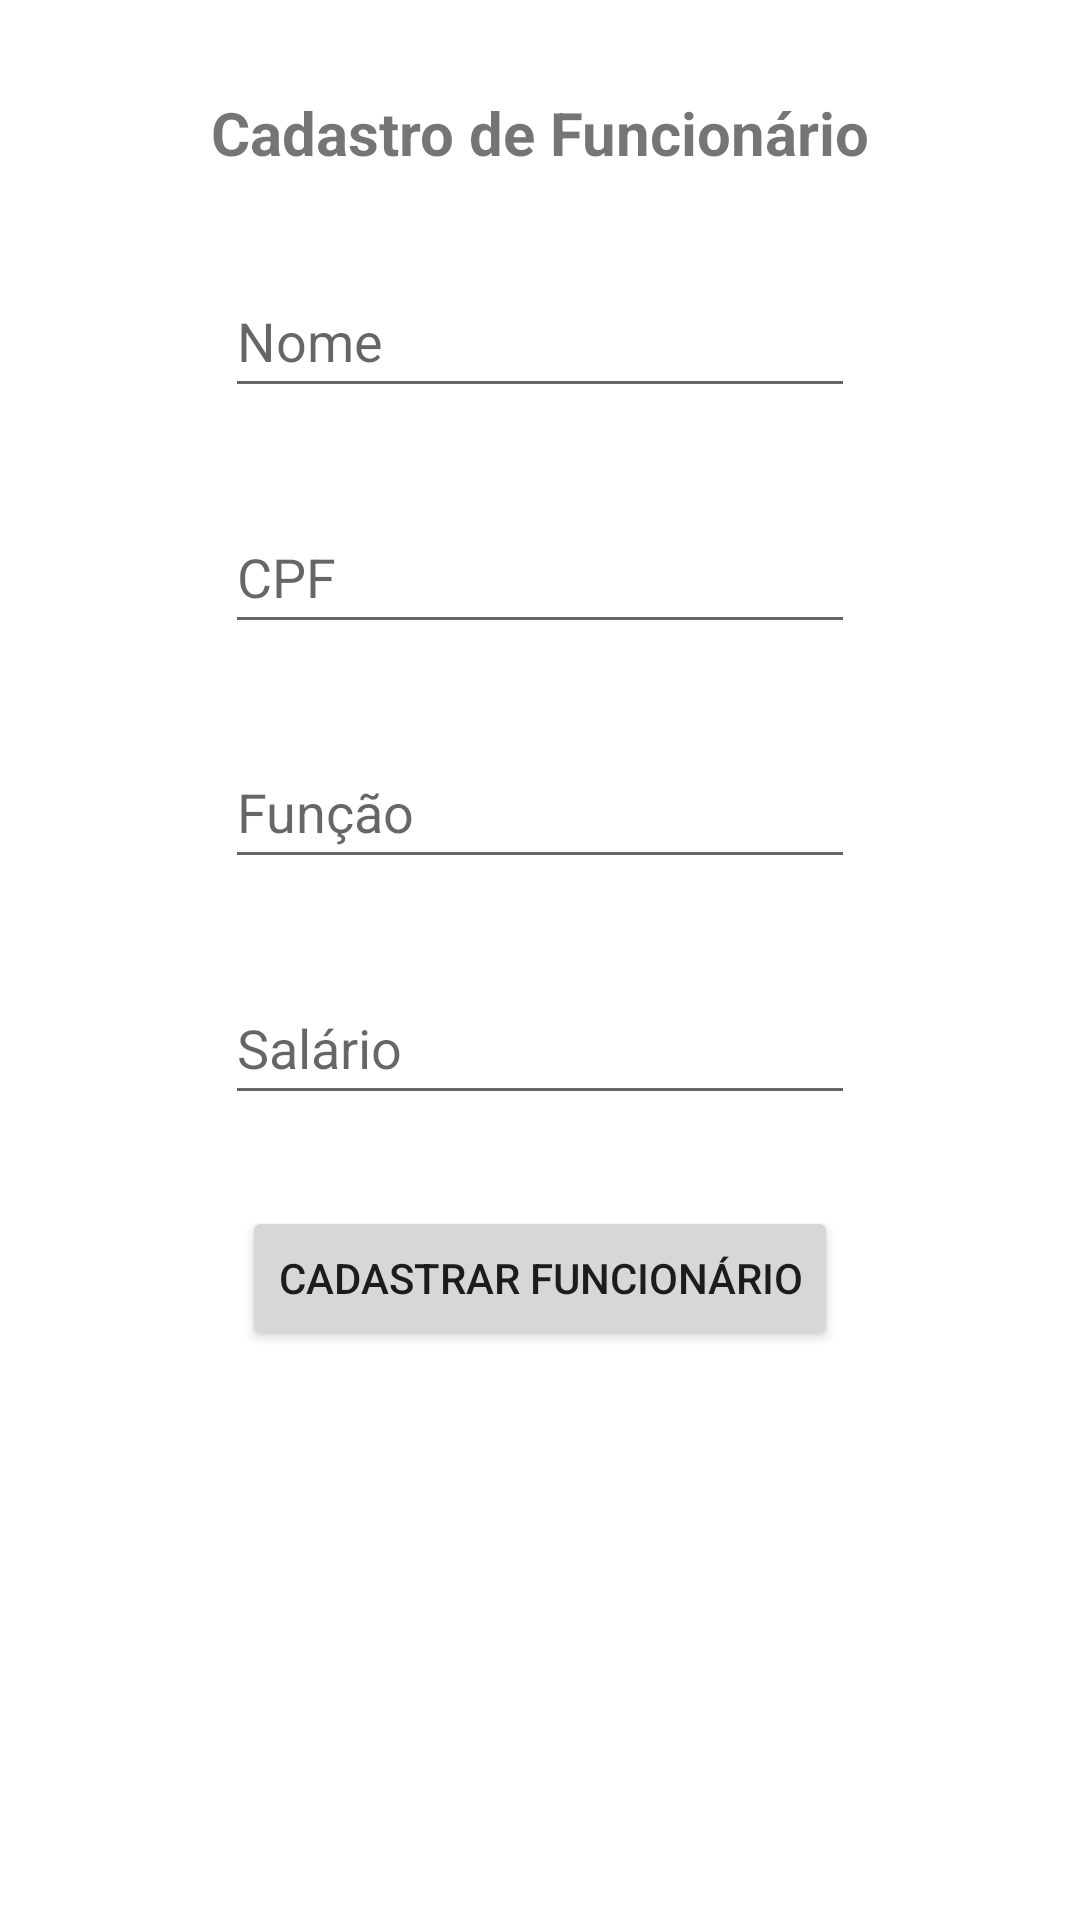

Here is an Android app screen rendered from its layout file. Give the layout XML and the strings, colors and styles it references.
<!-- AndroidManifest.xml: application theme Theme.Trabalho02 -->
<!-- res/layout/activity_main.xml -->
<?xml version="1.0" encoding="utf-8"?>
<androidx.constraintlayout.widget.ConstraintLayout xmlns:android="http://schemas.android.com/apk/res/android"
    xmlns:app="http://schemas.android.com/apk/res-auto"
    xmlns:tools="http://schemas.android.com/tools"
    android:layout_width="match_parent"
    android:layout_height="match_parent"
    tools:context=".MainActivity">

    <Button
        android:id="@+id/btn_cadastrar"
        android:layout_width="wrap_content"
        android:layout_height="wrap_content"
        android:text="@string/Inserir"
        app:layout_constraintBottom_toTopOf="@+id/lv_lista_func"
        app:layout_constraintEnd_toEndOf="parent"
        app:layout_constraintHorizontal_bias="0.5"
        app:layout_constraintStart_toStartOf="parent"
        app:layout_constraintTop_toBottomOf="@+id/et_salario"
        app:layout_constraintVertical_bias="0.5" />

    <EditText
        android:id="@+id/et_funcao_func"
        android:layout_width="wrap_content"
        android:layout_height="48dp"
        android:ems="10"
        android:hint="@string/funcao_funcionario"
        android:inputType="textPersonName"
        app:layout_constraintBottom_toTopOf="@+id/et_salario"
        app:layout_constraintEnd_toEndOf="parent"
        app:layout_constraintHorizontal_bias="0.5"
        app:layout_constraintStart_toStartOf="parent"
        app:layout_constraintTop_toBottomOf="@+id/et_cpf_func"
        app:layout_constraintVertical_bias="0.5" />

    <EditText
        android:id="@+id/et_cpf_func"
        android:layout_width="wrap_content"
        android:layout_height="48dp"
        android:ems="10"
        android:hint="@string/cpf_funcionario"
        android:inputType="textPersonName"
        app:layout_constraintBottom_toTopOf="@+id/et_funcao_func"
        app:layout_constraintEnd_toEndOf="parent"
        app:layout_constraintHorizontal_bias="0.5"
        app:layout_constraintStart_toStartOf="parent"
        app:layout_constraintTop_toBottomOf="@+id/et_nome_func"
        app:layout_constraintVertical_bias="0.5" />

    <EditText
        android:id="@+id/et_nome_func"
        android:layout_width="wrap_content"
        android:layout_height="48dp"
        android:ems="10"
        android:hint="@string/nome_funcionario"
        android:inputType="textPersonName"
        app:layout_constraintBottom_toTopOf="@+id/et_cpf_func"
        app:layout_constraintEnd_toEndOf="parent"
        app:layout_constraintHorizontal_bias="0.5"
        app:layout_constraintStart_toStartOf="parent"
        app:layout_constraintTop_toBottomOf="@+id/titulo_tela_funcionario"
        app:layout_constraintVertical_bias="0.5" />

    <ListView
        android:id="@+id/lv_lista_func"
        android:layout_width="339dp"
        android:layout_height="129dp"
        app:layout_constraintBottom_toBottomOf="parent"
        app:layout_constraintEnd_toEndOf="parent"
        app:layout_constraintHorizontal_bias="0.5"
        app:layout_constraintStart_toStartOf="parent"
        app:layout_constraintTop_toBottomOf="@+id/btn_cadastrar"
        app:layout_constraintVertical_bias="0.5" />

    <EditText
        android:id="@+id/et_salario"
        android:layout_width="wrap_content"
        android:layout_height="48dp"
        android:ems="10"
        android:hint="@string/salario_funcionario"
        android:inputType="textPersonName"
        app:layout_constraintBottom_toTopOf="@+id/btn_cadastrar"
        app:layout_constraintEnd_toEndOf="parent"
        app:layout_constraintHorizontal_bias="0.5"
        app:layout_constraintStart_toStartOf="parent"
        app:layout_constraintTop_toBottomOf="@+id/et_funcao_func"
        app:layout_constraintVertical_bias="0.5" />

    <TextView
        android:id="@+id/titulo_tela_funcionario"
        android:layout_width="wrap_content"
        android:layout_height="wrap_content"
        android:text="@string/titulo_tela_funcionario"
        android:textSize="20sp"
        android:textStyle="bold"
        app:layout_constraintBottom_toTopOf="@+id/et_nome_func"
        app:layout_constraintEnd_toEndOf="parent"
        app:layout_constraintHorizontal_bias="0.5"
        app:layout_constraintStart_toStartOf="parent"
        app:layout_constraintTop_toTopOf="parent"
        app:layout_constraintVertical_bias="0.5" />
</androidx.constraintlayout.widget.ConstraintLayout>
<!-- resources referenced by this layout -->
<resources>
  <string name="Inserir">Cadastrar Funcionário</string>
  <string name="cpf_funcionario">CPF</string>
  <string name="funcao_funcionario">Função</string>
  <string name="nome_funcionario">Nome</string>
  <string name="salario_funcionario">Salário</string>
  <string name="titulo_tela_funcionario">Cadastro de Funcionário</string>
  <style name="Theme.Trabalho02" parent="Theme.MaterialComponents.DayNight.DarkActionBar">
          
          <item name="colorPrimary">@color/purple_500</item>
          <item name="colorPrimaryVariant">@color/purple_700</item>
          <item name="colorOnPrimary">@color/white</item>
          
          <item name="colorSecondary">@color/teal_200</item>
          <item name="colorSecondaryVariant">@color/teal_700</item>
          <item name="colorOnSecondary">@color/black</item>
          
          <item name="android:statusBarColor">?attr/colorPrimaryVariant</item>
          
      </style>
  <!-- not gathered from this repository: default colours our renderer supplied (Android Studio template values) -->
  <color name="purple_500">#FF6200EE</color>
  <color name="purple_700">#FF3700B3</color>
  <color name="teal_200">#FF03DAC5</color>
  <color name="teal_700">#FF018786</color>
  <color name="black">#FF000000</color>
  <color name="white">#FFFFFFFF</color>
</resources>
